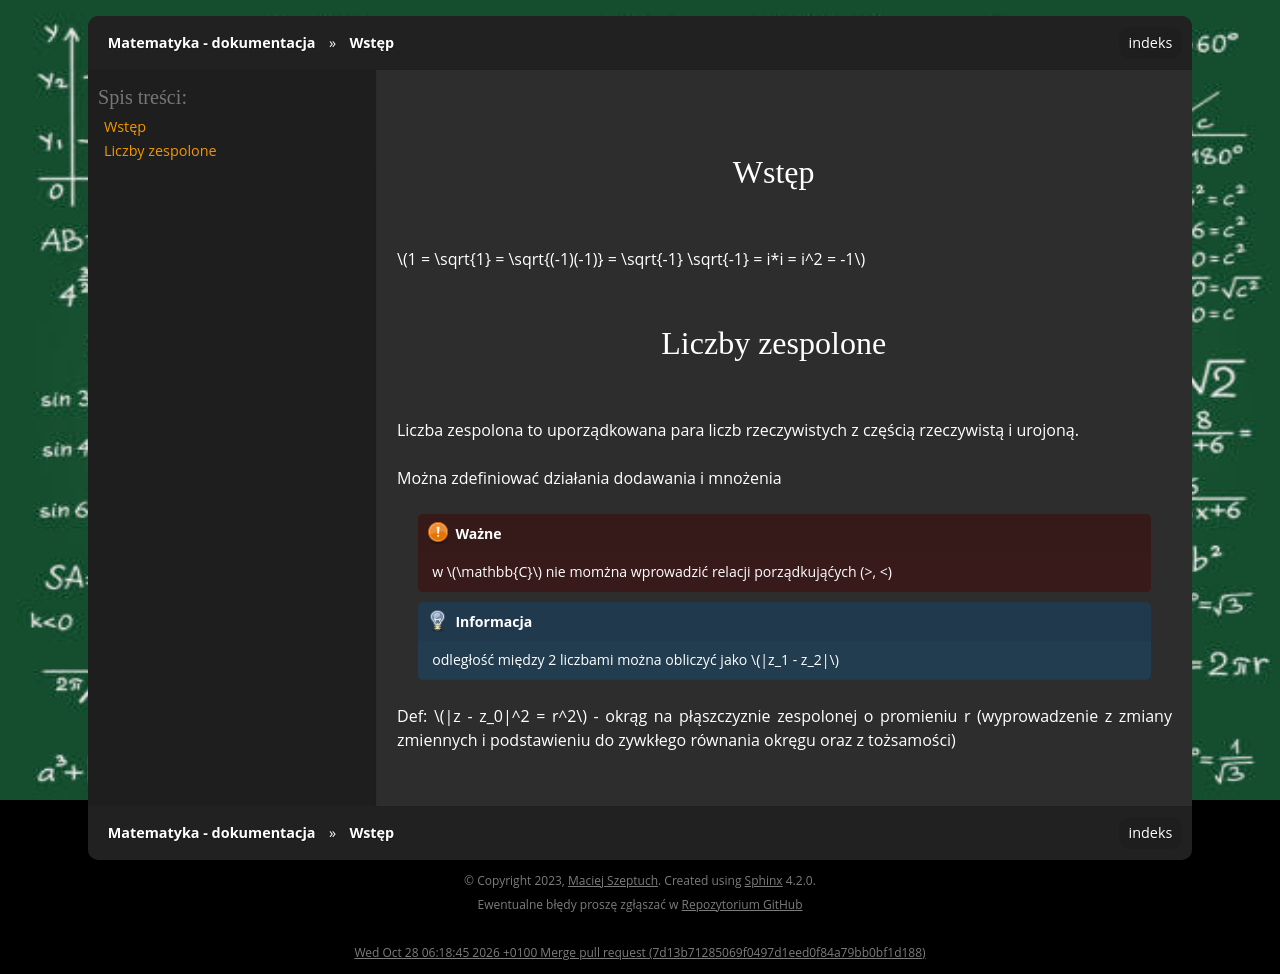

repository: gucio321/matematyka · page: assets/notes/04mmf/mmf_2025.03.05.html · generator: sphinx

## Wstęp

$1 = \sqrt{1} = \sqrt{(-1)(-1)} = \sqrt{-1} \sqrt{-1} = i*i = i^2 = -1$

## Liczby zespolone

Liczba zespolona to uporządkowana para liczb rzeczywistych z częścią rzeczywistą i urojoną.

Można zdefiniować działania dodawania i mnożenia

```{important}
w $\mathbb{C}$ nie momżna wprowadzić relacji porządkująćych (>, <)
```

```{note}
odległość między 2 liczbami można obliczyć jako $|z_1 - z_2|$
```

Def: $|z - z_0|^2 = r^2$ - okrąg na płąszczyznie zespolonej o promieniu r (wyprowadzenie z zmiany zmiennych i podstawieniu do zywkłego równania okręgu oraz z tożsamości)
